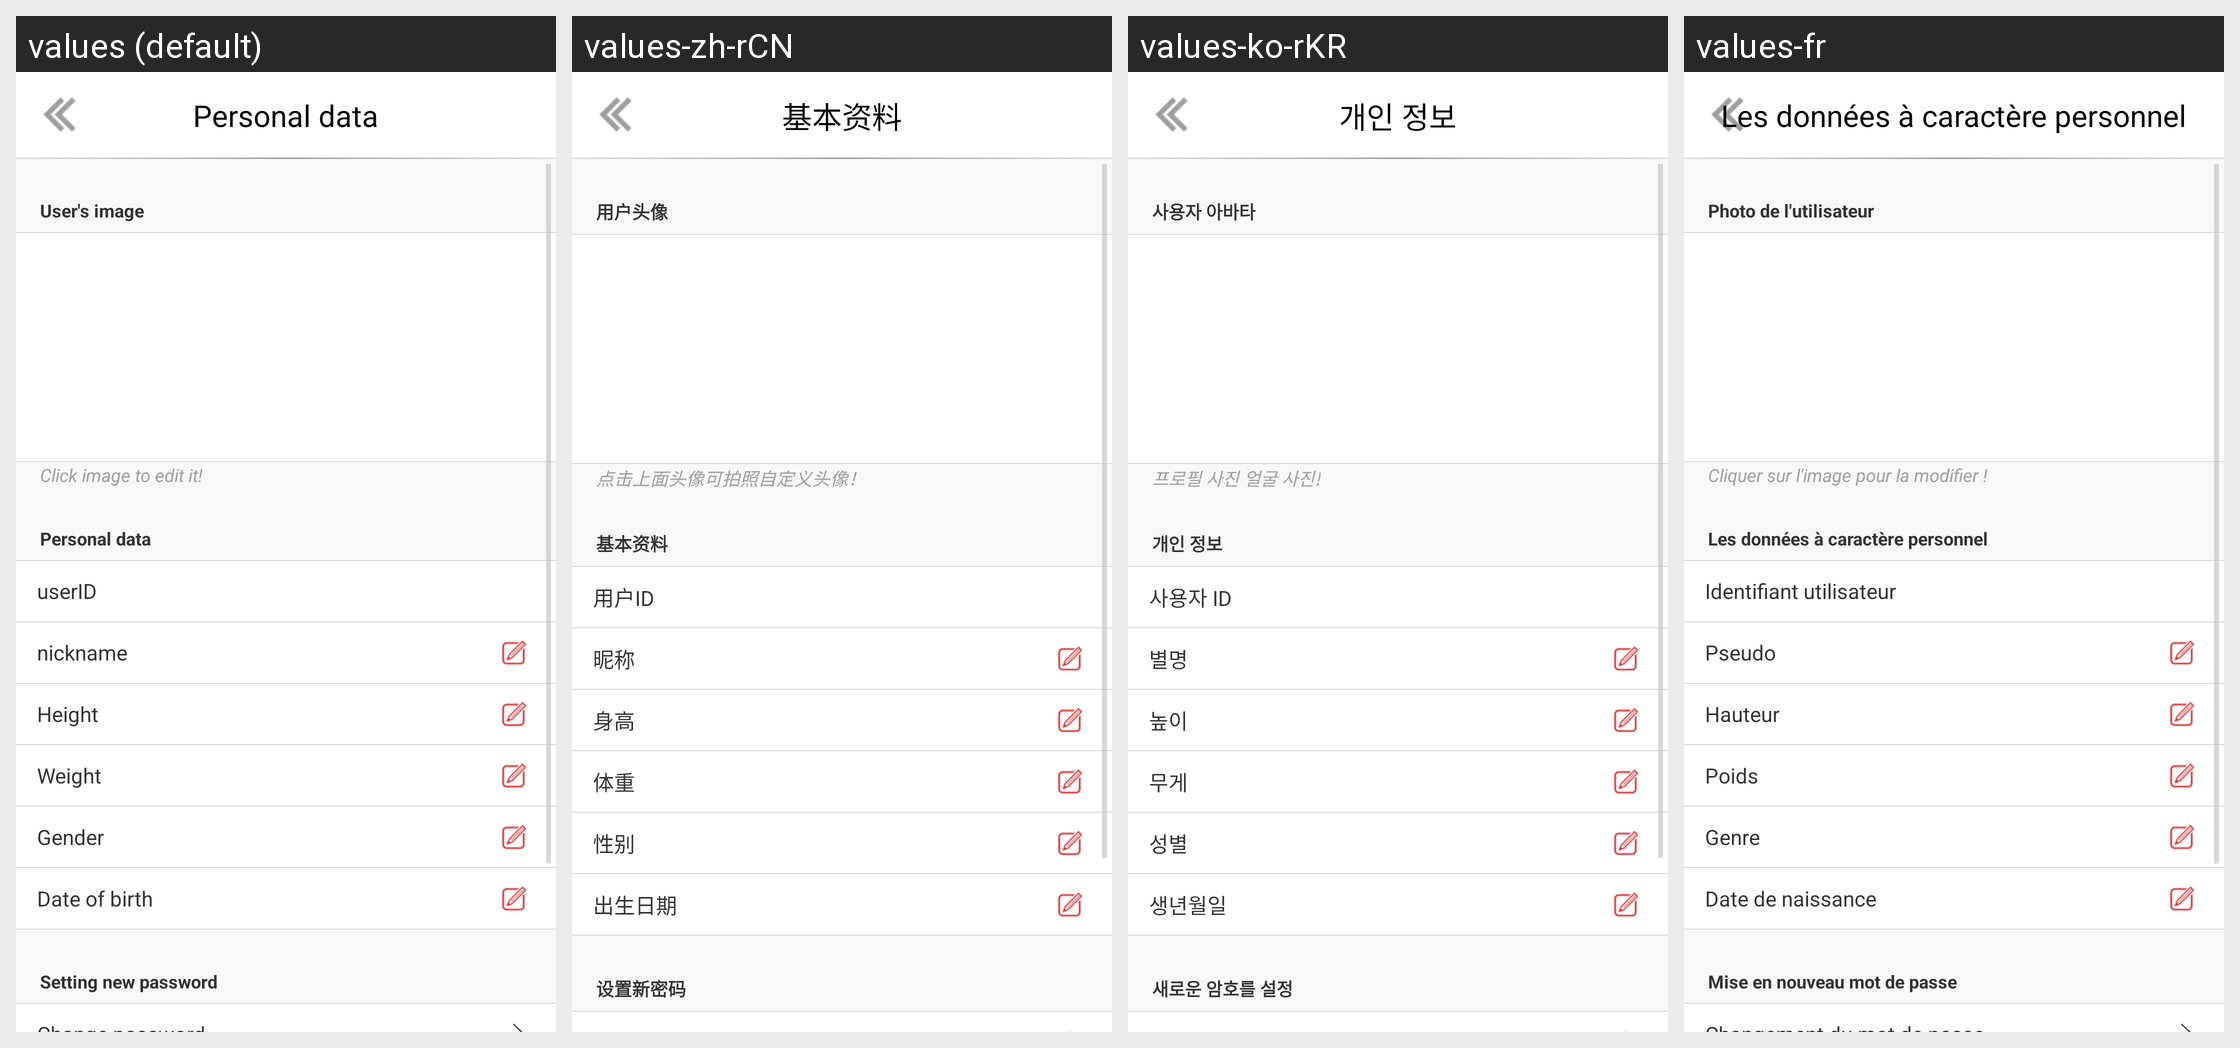

This grid shows one Android layout under several languages. Give, for every string resource on the screen, its name, the default text and each shown locale's text.
Android screen res/layout/activity_setting_usr_info.xml rendered under 4 locales, left to right: values (default), values-zh-rCN, values-ko-rKR, values-fr. Device: Nexus 5 (rendered at 1080×1920; each locale shown at half size, 540×960, under a caption strip naming it); theme Theme.AppStartLoadTranslucent.
Other locales in the repository, not shown: values-da, values-de, values-nl.
Strings drawn on this screen, with the default value and each locale's value (text and hints the layout hard-codes, and strings that could not be matched under every locale, appear in the picture but are not listed):

string_usr_info_image_title
  values: User's image
  values-zh-rCN: 用户头像
  values-ko-rKR: 사용자 아바타
  values-fr: Photo de l'utilisateur

string_setting_user_image_notice
  values: Click image to edit it!
  values-zh-rCN: 点击上面头像可拍照自定义头像！
  values-ko-rKR: 프로필 사진 얼굴 사진!
  values-fr: Cliquer sur l'image pour la modifier !

string_user_info
  values: Personal data
  values-zh-rCN: 基本资料
  values-ko-rKR: 개인 정보
  values-fr: Les données à caractère personnel

string_user_id
  values: userID
  values-zh-rCN: 用户ID
  values-ko-rKR: 사용자 ID
  values-fr: Identifiant utilisateur

string_user_nickname
  values: nickname
  values-zh-rCN: 昵称
  values-ko-rKR: 별명
  values-fr: Pseudo

string_user_height
  values: Height
  values-zh-rCN: 身高
  values-ko-rKR: 높이
  values-fr: Hauteur

string_user_weight
  values: Weight
  values-zh-rCN: 体重
  values-ko-rKR: 무게
  values-fr: Poids

string_user_sexy
  values: Gender
  values-zh-rCN: 性别
  values-ko-rKR: 성별
  values-fr: Genre

string_user_birthday
  values: Date of birth
  values-zh-rCN: 出生日期
  values-ko-rKR: 생년월일
  values-fr: Date de naissance

string_setting_new_password
  values: Setting new password
  values-zh-rCN: 设置新密码
  values-ko-rKR: 새로운 암호를 설정
  values-fr: Mise en nouveau mot de passe
